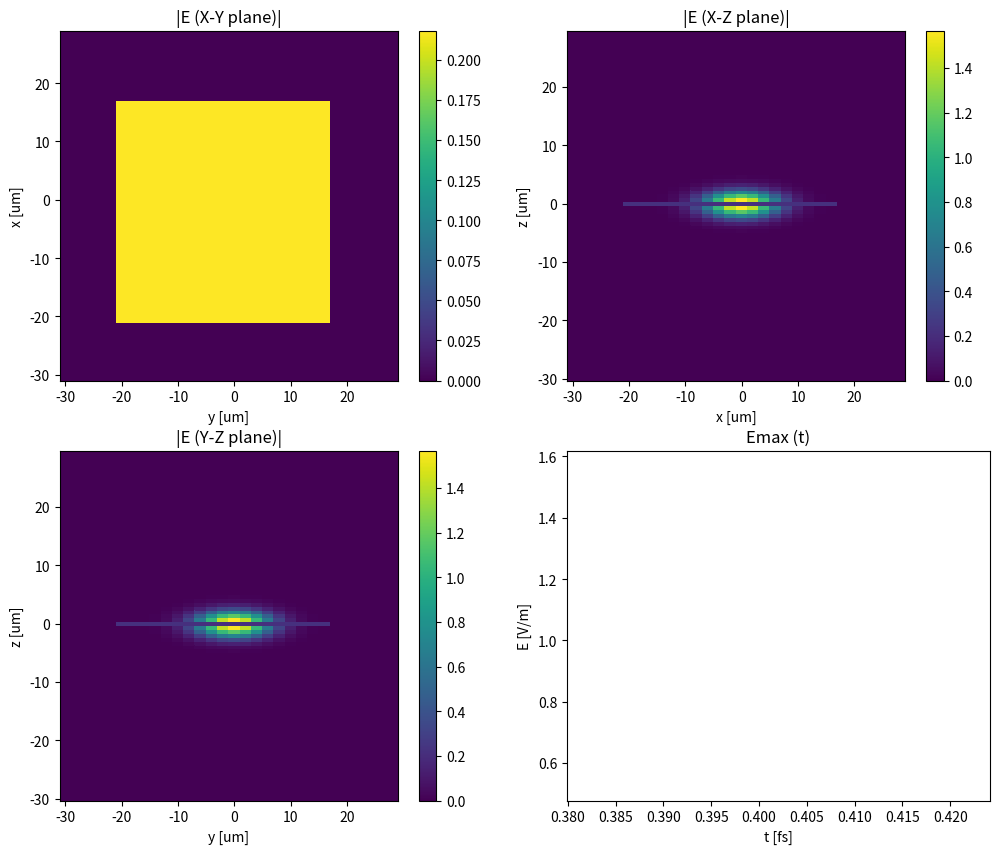

Recreate this plot in Python. (Note: this script raises an exception after producing the figure.)
# -*- coding: utf-8 -*-
"""
Created on Tue Aug  1 16:39:40 2017

[redacted]
"""

# -*- coding: utf-8 -*-
"""
Created on Sun May  7 20:08:42 2017

[redacted]

"""
import math
import sys
import numpy as np
import matplotlib.pyplot as plt

class FDTD:
    def __init__(self):
        #initial condition
        self.t = 0.

        self.set_physical_const()
        self.set_simulation_param()
        self.set_mesh_num()
        self.set_pml()

        self.set_start_idx(1)
        self.set_end_idx()

        self.make_diff_table(self.n_w, self.n_w2, self.n_L, self.n_H)
        self.make_eps_table(self.eps_0)

        self.set_differential()
        self.set_E_H_for_plot()
        self.set_cfl_condition()

        print("Initializing Done.")

    def run(self):
        self.struct_eh_matrix()
        self.struct_yee_grid()
        self.solve()
        return

    def set_physical_const(self):
        #const
        self.c = 3.000 * 10**8
        self.eps_0 = 8.854 * 10**(-12)
        self.mu_0 = 1/(self.c**2 * self.eps_0)

    def set_simulation_param(self):
        #parameter
        self.n_co = 3.6
        self.n_cl = 3.24
        self.w = 0.3 * 10**(-6)
        self.n_H = 1.2
        self.n_L = 1.
        self.lambda_0 = 6.0 *10**(-6) # wavelength
        self.omega_0 = 2.*math.pi*self.c/self.lambda_0
        self.area_x = 30.0 * 10**(-6) # and -50.0 um
        self.area_y = 30.0 * 10**(-6) # and -50.0 um
        self.area_z = 30.0 * 10**(-6) # and 100.0 um
        self.t_max = 1.0 * 10**(-9)
        self.m = 0.8
        self.R_0 = 0.01 *10**(-2)
        #eps = eps_0
        self.mu = self.mu_0 #Not magnetic body

    def set_mesh_num(self):
        #mesh
        self.n_meshx = 30
        self.n_meshy = 30
        self.n_meshz = 90
        self.n_w = 5
        self.n_w2= 30

    def set_pml(self):
        self.d_pml_x = self.n_meshx/10.
        self.d_pml_y = self.n_meshy/10.
        self.d_pml_z = self.n_meshz/10.
    
    def set_start_idx(self, start):
        #Start & End
        self.xs = start
        self.ys = start
        self.zs = start

    def set_end_idx(self):
        self.xe = self.n_meshx - self.xs
        self.ye = self.n_meshy - self.ys
        self.ze = self.n_meshz - self.zs

    def make_diff_table(self, n_w, n_w2, n_L, n_H):
        n_meshx = self.n_meshx
        n_meshy = self.n_meshy
        n_meshz = self.n_meshz
        n_w2 = self.n_w2
        n_L = self.n_L
        n_H = self.n_H
        self.diff_table = np.zeros([n_meshx, n_meshy, n_meshz])
        self.diff_table[0:n_meshx, 0:n_meshy, 0:n_meshz-n_w2] = n_L 
        self.diff_table[0:n_meshx, 0:n_meshy, n_meshz-n_w2:n_meshz] = n_H

    def make_eps_table(self, eps_0):
        n_meshx = self.n_meshx
        n_meshy = self.n_meshy
        n_meshz = self.n_meshz
        self.eps = np.zeros([n_meshx, n_meshy, n_meshz])
        self.eps[0:n_meshx, 0:n_meshy, 0:n_meshz] = np.power(self.diff_table[0:n_meshx, 0:n_meshy, 0:n_meshz], 2) * self.eps_0       

    def set_differential(self):
        n_meshx = self.n_meshx
        n_meshy = self.n_meshy
        n_meshz = self.n_meshz
        area_x = self.area_x
        area_y = self.area_y
        area_z = self.area_z
        #dt = 1.0 * 10**(-18) #CFLでdt決めるからここでは不要
        self.dx = 2*area_x/n_meshx
        self.dy = 2*area_y/n_meshy
        self.dz = 2*area_z/n_meshz 

    def set_E_H_for_plot(self):
        n_meshx = self.n_meshx
        n_meshy = self.n_meshy
        n_meshz = self.n_meshz
        #for display
        self.H_ = np.zeros([n_meshx, n_meshy, n_meshz])
        self.E_max = []
        self.H_max = []
        self.Exy_for_plt = np.zeros([n_meshx, n_meshy])
        self.Exz_for_plt = np.zeros([n_meshx, n_meshz])
        self.Eyz_for_plt = np.zeros([n_meshy, n_meshz])

        #flag
        self.flag_plt = False
        self.flag_start = False
        
    def set_cfl_condition(self):
        #CFL condition
        #v*dt <= 1./sqrt((1/dx)^2+(1/dy)^2+(1/dz)^2)
        dx = self.dx
        dy = self.dy
        dz = self.dz
        n_min = min([self.n_co, self.n_cl, self.n_H, self.n_L])
        v_max = self.c/n_min
        self.dt = 1/5.*1/math.sqrt((1/dx)**2+(1/dy)**2+(1/dz)**2)/v_max

        if not(v_max * self.dt <= 1/math.sqrt((1/dx)**2+(1/dy)**2+(1/dz)**2)):
            raise "Runtime Error: Parametars don't meet the CFL condition."

    def struct_eh_matrix(self):
        #Structing E&H matrix
        n_meshx = self.n_meshx
        n_meshy = self.n_meshy
        n_meshz = self.n_meshz
        self.E_0 = np.zeros([n_meshx, n_meshy, n_meshz])
        self.H_0 = np.zeros([n_meshx, n_meshy, n_meshz])

    def struct_pml(self):
        #Structing PML
        d_pml_x = self.d_pml_x
        m = self.m
        sigma_x_max = -(m+1)*math.ln(self.R_0)/(2*self.eta_0*self.eps_0*d_pml_x) # It shoud be modified later.
        for xi_x in d_pml_x: # 謎コード。勉強しなおそう
            sigma = (xi_x/d_pml_x)**m * sigma_x_max

        print("Initializing Done.")    

    def struct_yee_grid(self):
        """
        Yee Grid (Staggered grid)

        E[n-1] H[n-1/2] E[n] H[n+1/2] E[n+1]
        E[0               1             2     ]
        H[       0             1              ]
        E_n[t, x, y, z]
        t= n*dt
        E_upd = f(E)
        """
        n_meshx = self.n_meshx
        n_meshy = self.n_meshy
        n_meshz = self.n_meshz
        self.E_nx = self.H_0
        self.E_ny = self.H_0
        self.E_nz = self.H_0
        self.H_nx = self.E_0
        self.H_ny = self.E_0
        self.H_nz = self.E_0
        self.E_nx1 = np.zeros([n_meshx, n_meshy, n_meshz])
        self.E_ny1 = np.zeros([n_meshx, n_meshy, n_meshz])
        self.E_nz1 = np.zeros([n_meshx, n_meshy, n_meshz])
        self.H_nx1 = np.zeros([n_meshx, n_meshy, n_meshz])
        self.H_ny1 = np.zeros([n_meshx, n_meshy, n_meshz])
        self.H_nz1 = np.zeros([n_meshx, n_meshy, n_meshz])

        #for i in range(20, 30):
        #    E_nx[i,25,25] = 1
        #    E_nx[i,24,25] = 1
        #    H_ny1[i+1,25,25] = 0.5
        #    H_ny1[i+1,24,25] = 0.5
        #E_nx[25,25,25] = 1.

        self.E_nx[self.xs:self.xe, self.ys:self.ye, self.zs:self.ze] = 1.
        #H_ny[25,25,25]=E_nx[25,25,25] /pow(mu/eps, 1/2.)
        #Gaussian
        for i in range(1, n_meshx-1): #Calc new E
            for j in range(1, n_meshy-1):
                for k in range(1, n_meshz-1):  
                    xc = n_meshx/2
                    yc = n_meshy/2
                    zc = n_meshz/2
                    x = i 
                    y = j
                    z = k
                    #r2 = (x - xc)**2 + (y - yc)**2 + (z - zc)**2
                    w2 = 10.
                    #E_nx[i, j, k] = math.exp(-r2 / w2)
                    self.E_nx[i, j, k] = math.exp(-((x - xc)**2 + (y - yc)**2 + (z  - zc)**2) / w2)
                    self.E_ny[i, j, k] = math.exp(-((x - xc)**2 + (y - yc)**2 + (z - zc)**2) / w2)
                    self.E_nz[i, j, k] = math.exp(-((x - xc)**2 + (y - yc)**2 + (z - zc)**2) / w2)
        #    

    def solve(self):
        #Difference method (FDTD)
        dt = self.dt
        for t in range(1,int(self.t_max/dt)-1):
            print("n = "+ str(t))
            print("t = "+ str(round(t*dt*10**15,3)) + " [fs]")
            self.set_forced_occilation(t)
            self.set_bc_mur1(t)
            self.update(t)
            self.plot_result(t)
        
    def set_forced_occilation(self, t):
        #Forced Oscillation
    #    for i in range(n_w, n_meshx-1-n_w): #Calc new E
    #          for j in range(n_w, n_meshy-1-n_w):
    #              E_nx[i, j, int(n_meshz/2.)] = math.sin(omega_0*t*dt)
        n_meshx = self.n_meshx
        n_meshy = self.n_meshy
        n_meshz = self.n_meshz
        xs = self.xs
        xe = self.xe
        ys = self.ys
        ye = self.ye
        zs = self.zs
        ze = self.ze
        dt = self.dt
        dx = self.dx
        dy = self.dy
        dz = self.dz
        eps = self.eps
        self.E_nx[self.n_w:xe-self.n_w, self.n_w:ye-self.n_w, int(n_meshz/2.)] = np.sin(self.omega_0*t*dt)
        
        self.E_nx1[xs:xe, ys:ye, zs:ze] = self.E_nx[xs:xe, ys:ye, zs:ze] \
                + dt / (eps[xs:xe, ys:ye, zs:ze]*dy) * (self.H_nz[xs:xe, ys:ye, zs:ze] - self.H_nz[xs:xe, ys-1:ye-1, zs:ze]) \
                - dt / (eps[xs:xe, ys:ye, zs:ze]*dz) * (self.H_ny[xs:xe, ys:ye, zs:ze] - self.H_ny[xs:xe, ys:ye, zs-1:ze-1]) 
                
        self.E_ny1[xs:xe, ys:ye, zs:ze] = self.E_ny[xs:xe, ys:ye, zs:ze] \
                + dt / (eps[xs:xe, ys:ye, zs:ze]*dz) * (self.H_nx[xs:xe, ys:ye, zs:ze] - self.H_nx[xs:xe, ys:ye, zs-1:ze-1]) \
                - dt / (eps[xs:xe, ys:ye, zs:ze]*dx) * (self.H_nz[xs:xe, ys:ye, zs:ze] - self.H_nz[xs-1:xe-1, ys:ye, zs:ze]) 
                
        self.E_nz1[xs:xe, ys:ye, zs:ze] = self.E_nz[xs:xe, ys:ye, zs:ze] \
                + dt / (eps[xs:xe, ys:ye, zs:ze]*dx) * (self.H_ny[xs:xe, ys:ye, zs:ze] - self.H_ny[xs-1:xe-1, ys:ye, zs:ze]) \
                - dt / (eps[xs:xe, ys:ye, zs:ze]*dy) * (self.H_nx[xs:xe, ys:ye, zs:ze] - self.H_nx[xs:xe, ys-1:ye-1, zs:ze])       
    
    def set_bc_mur1(self, t):
        #Boundary Condition (Mur 1) for E-field
        n_meshx = self.n_meshx
        n_meshy = self.n_meshy
        n_meshz = self.n_meshz
        xs = self.xs
        xe = self.xe
        ys = self.ys
        ye = self.ye
        zs = self.zs
        ze = self.ze
        c = self.c
        dt = self.dt
        dx = self.dx
        dy = self.dy
        dz = self.dz        

        self.E_nx1[0, ys:ye, zs:ze] = self.E_nx[1, ys:ye, zs:ze] +(c*dt-dx)/(c*dt+dx)*(self.E_nx1[1, ys:ye, zs:ze] - self.E_nx[0, ys:ye, zs:ze])
        self.E_ny1[0, ys:ye, zs:ze] = self.E_ny[1, ys:ye, zs:ze] +(c*dt-dx)/(c*dt+dx)*(self.E_ny1[1, ys:ye, zs:ze] - self.E_ny[0, ys:ye, zs:ze])
        self.E_nz1[0, ys:ye, zs:ze] = self.E_nz[1, ys:ye, zs:ze] +(c*dt-dx)/(c*dt+dx)*(self.E_nz1[1, ys:ye, zs:ze] - self.E_nz[0, ys:ye, zs:ze])
        self.E_nx1[n_meshx-1, ys:ye, zs:ze] = self.E_nx[n_meshx-2, ys:ye, zs:ze] +(c*dt-dx)/(c*dt+dx)*(self.E_nx1[n_meshx-2, ys:ye, zs:ze] - self.E_nx[n_meshx-1, ys:ye, zs:ze])
        self.E_ny1[n_meshx-1, ys:ye, zs:ze] = self.E_ny[n_meshx-2, ys:ye, zs:ze] +(c*dt-dx)/(c*dt+dx)*(self.E_ny1[n_meshx-2, ys:ye, zs:ze] - self.E_ny[n_meshx-1, ys:ye, zs:ze])
        self.E_nz1[n_meshx-1, ys:ye, zs:ze] = self.E_nz[n_meshx-2, ys:ye, zs:ze] +(c*dt-dx)/(c*dt+dx)*(self.E_nz1[n_meshx-2, ys:ye, zs:ze] - self.E_nz[n_meshx-1, ys:ye, zs:ze])
        
        self.E_nx1[xs:xe, 0, zs:ze] = self.E_nx[xs:xe, 1, zs:ze] +(c*dt-dy)/(c*dt+dy)*(self.E_nx1[xs:xe, 1, zs:ze] - self.E_nx[0, ys:ye, zs:ze])
        self.E_ny1[xs:xe, 0, zs:ze] = self.E_ny[xs:xe, 1, zs:ze] +(c*dt-dy)/(c*dt+dy)*(self.E_ny1[xs:xe, 1, zs:ze] - self.E_ny[0, ys:ye, zs:ze])
        self.E_nz1[xs:xe, 0, zs:ze] = self.E_nz[xs:xe, 1, zs:ze] +(c*dt-dy)/(c*dt+dy)*(self.E_nz1[xs:xe, 1, zs:ze] - self.E_nz[0, ys:ye, zs:ze])
        self.E_nx1[xs:xe, n_meshy-1, zs:ze] = self.E_nx[xs:xe, n_meshy-2, zs:ze] +(c*dt-dy)/(c*dt+dy)*(self.E_nx1[xs:xe, n_meshy-2, zs:ze] - self.E_nx[n_meshy-1, ys:ye, zs:ze])
        self.E_ny1[xs:xe, n_meshy-1, zs:ze] = self.E_ny[xs:xe, n_meshy-2, zs:ze] +(c*dt-dy)/(c*dt+dy)*(self.E_ny1[xs:xe, n_meshy-2, zs:ze] - self.E_ny[n_meshy-1, ys:ye, zs:ze])
        self.E_nz1[xs:xe, n_meshy-1, zs:ze] = self.E_nz[xs:xe, n_meshy-2, zs:ze] +(c*dt-dy)/(c*dt+dy)*(self.E_nz1[xs:xe, n_meshy-2, zs:ze] - self.E_nz[n_meshy-1, ys:ye, zs:ze])

        self.E_nx1[xs:xe, ys:ye, 0] = self.E_nx[xs:xe, ys:ye, 1] +(c*dt-dz)/(c*dt+dz)*(self.E_nx1[xs:xe, ys:ye, 1] - self.E_nx[xs:xe, ys:ye, 0])
        self.E_ny1[xs:xe, ys:ye, 0] = self.E_ny[xs:xe, ys:ye, 1] +(c*dt-dz)/(c*dt+dz)*(self.E_ny1[xs:xe, ys:ye, 1] - self.E_ny[xs:xe, ys:ye, 0])
        self.E_nz1[xs:xe, ys:ye, 0] = self.E_nz[xs:xe, ys:ye, 1] +(c*dt-dz)/(c*dt+dz)*(self.E_nz1[xs:xe, ys:ye, 1] - self.E_nz[xs:xe, ys:ye, 0])
        self.E_nx1[xs:xe, ys:ye, n_meshz-1] = self.E_nx[xs:xe, ys:ye, n_meshz-2] +(c*dt-dz)/(c*dt+dz)*(self.E_nx1[xs:xe, ys:ye, n_meshz-2] - self.E_nx[xs:xe, ys:ye, n_meshy-1])
        self.E_ny1[xs:xe, ys:ye, n_meshz-1] = self.E_ny[xs:xe, ys:ye, n_meshz-2] +(c*dt-dz)/(c*dt+dz)*(self.E_ny1[xs:xe, ys:ye, n_meshz-2] - self.E_ny[xs:xe, ys:ye, n_meshy-1])
        self.E_nz1[xs:xe, ys:ye, n_meshz-1] = self.E_nz[xs:xe, ys:ye, n_meshz-2] +(c*dt-dz)/(c*dt+dz)*(self.E_nz1[xs:xe, ys:ye, n_meshz-2] - self.E_nz[xs:xe, ys:ye, n_meshy-1])
    
    def update(self, t):
        n_meshx = self.n_meshx
        n_meshy = self.n_meshy
        n_meshz = self.n_meshz
        xs = self.xs
        xe = self.xe
        ys = self.ys
        ye = self.ye
        zs = self.zs
        ze = self.ze
        dt = self.dt

        ### update E
        self.E_nx = self.E_nx1
        self.E_ny = self.E_ny1
        self.E_nz = self.E_nz1
        
        self.calc_maxwell_equation()

        #Update
        self.H_nx = self.H_nx1
        self.H_ny = self.H_ny1
        self.H_nz = self.H_nz1
        
    def calc_maxwell_equation(self):
        xs = self.xs
        xe = self.xe
        ys = self.ys
        ye = self.ye
        zs = self.zs
        ze = self.ze
        dt = self.dt
        dx = self.dx
        dy = self.dy
        dz = self.dz        
        mu = self.mu

        self.H_nx1[xs:xe, ys:ye, zs:ze] = self.H_nx[xs:xe, ys:ye, zs:ze] \
                + dt / (mu*dz) * (self.E_ny[xs:xe, ys:ye, zs+1:ze+1] - self.E_ny[xs:xe, ys:ye, zs:ze]) \
                - dt / (mu*dy) * (self.E_nz[xs:xe, ys+1:ye+1, zs:ze] - self.E_nz[xs:xe, ys:ye, zs:ze]) 
                
        self.H_ny1[xs:xe, ys:ye, zs:ze] = self.H_ny[xs:xe, ys:ye, zs:ze] \
                + dt / (mu*dx) * (self.E_nz[xs+1:xe+1, ys:ye, zs:ze] - self.E_nz[xs:xe, ys:ye, zs:ze]) \
                - dt / (mu*dz) * (self.E_nx[xs:xe, ys:ye, zs+1:ze+1] - self.E_nx[xs:xe, ys:ye, zs:ze]) 
                
        self.H_nz1[xs:xe, ys:ye, zs:ze] = self.H_nz[xs:xe, ys:ye, zs:ze] \
                + dt / (mu*dy) * (self.E_nx[xs:xe, ys+1:ye+1, zs:ze] - self.E_nx[xs:xe, ys:ye, zs:ze]) \
                - dt / (mu*dx) * (self.E_ny[xs+1:xe+1, ys:ye, zs:ze] - self.E_ny[xs:xe, ys:ye, zs:ze]) 

    def plot_result(self, t):
        n_meshx = self.n_meshx
        n_meshy = self.n_meshy
        n_meshz = self.n_meshz
        xs = self.xs
        xe = self.xe
        ys = self.ys
        ye = self.ye
        zs = self.zs
        ze = self.ze
        dt = self.dt
        dx = self.dx
        dy = self.dy
        dz = self.dz     
        area_x = self.area_x
        area_y = self.area_y
        area_z = self.area_z

        #Plotting
        self.Exy_for_plt[0:n_meshx, 0:n_meshy] = np.power( \
                np.power(self.E_nx[0:n_meshx, 0:n_meshy, int(n_meshz/2.)], 2.) + \
                np.power(self.E_ny[0:n_meshx, 0:n_meshy, int(n_meshz/2.)], 2.) + \
                np.power(self.E_nz[0:n_meshx, 0:n_meshy, int(n_meshz/2.)], 2.) , 1./2.) 
        self.Exz_for_plt[0:n_meshx, 0:n_meshz] = np.power( \
                np.power(self.E_nx[0:n_meshx, int(n_meshy/2.), 0:n_meshz], 2.) + \
                np.power(self.E_ny[0:n_meshx, int(n_meshy/2.), 0:n_meshz], 2.) + \
                np.power(self.E_nz[0:n_meshx, int(n_meshy/2.), 0:n_meshz], 2.) , 1./2.)
        self.Eyz_for_plt[0:n_meshy, 0:n_meshz] = np.power( \
                np.power(self.E_nx[int(n_meshx/2.), 0:n_meshy, 0:n_meshz], 2.) + \
                np.power(self.E_ny[int(n_meshx/2.), 0:n_meshy, 0:n_meshz], 2.) + \
                np.power(self.E_nz[int(n_meshx/2.), 0:n_meshy, 0:n_meshz], 2.) , 1./2.)   
        self.E_max.append([t*dt*10**15, max(self.Exy_for_plt.max(), self.Exz_for_plt.max(), self.Eyz_for_plt.max())]) 
        self.H_[xs:xe, ys:ye, zs:ze] = np.power( np.power(self.H_nx[xs:xe, ys:ye, zs:ze], 2.) + \
                                            np.power(self.H_ny[xs:xe, ys:ye, zs:ze], 2.) + \
                                                np.power(self.H_nz[xs:xe, ys:ye, zs:ze], 2.), 1./2.)  

        self.H_max.append([t*dt*10**15, np.max(self.H_)*1000]) 
        print("Emax = "+str(self.Exy_for_plt.max()))
        #Plotting
        x_plt = np.arange(-(area_x)*10**6, area_x*10**6, dx*10**6)
        y_plt = np.arange(-(area_y)*10**6, area_y*10**6, dy*10**6)
        z_plt = np.arange(-(area_z)*10**6, area_z*10**6, dz*10**6)
        self.E_max_plt = np.array(self.E_max)
        self.H_max_plt = np.array(self.H_max)
        
        Y1, X1 = np.meshgrid(y_plt, x_plt)
        Z, X2 = np.meshgrid(z_plt, x_plt)
        Z, Y = np.meshgrid(z_plt, y_plt)
        
        if self.flag_plt == False:
            plt.figure(figsize =(12, 10))
        
        plt.subplot(2,2,1)
        plt.pcolor(X1, Y1, self.Exy_for_plt)
        plt.title('|E (X-Y plane)|')
        plt.xlabel("y [um]")
        plt.ylabel("x [um]")
        plt.colorbar()
        
        plt.subplot(2,2,2)
        plt.pcolor(X2, Z, self.Exz_for_plt)
        plt.title('|E (X-Z plane)|')
        plt.xlabel("x [um]")
        plt.ylabel("z [um]")
        plt.colorbar()
        
        plt.subplot(2,2,3)
        plt.pcolor(Y, Z, self.Eyz_for_plt)
        plt.title('|E (Y-Z plane)|')
        plt.xlabel("y [um]")
        plt.ylabel("z [um]")
        plt.colorbar()
        
        plt.subplot(2,2,4)
        plt.plot(self.E_max_plt[:, 0], self.E_max_plt[:, 1])
        plt.plot(self.E_max_plt[:, 0], self.H_max_plt[:, 1])
        plt.title('Emax (t)')
        plt.xlabel("t [fs]")
        plt.ylabel("E [V/m]")
        
        if self.flag_start == False:
            command = input("Press Enter, then start.")
            self.flag_start = True
            
        plt.pause(0.001)
        plt.clf()
        self.flag_plt=True


def main():
    fdtd = FDTD()
    fdtd.run()


if __name__ == "__main__":
    main()